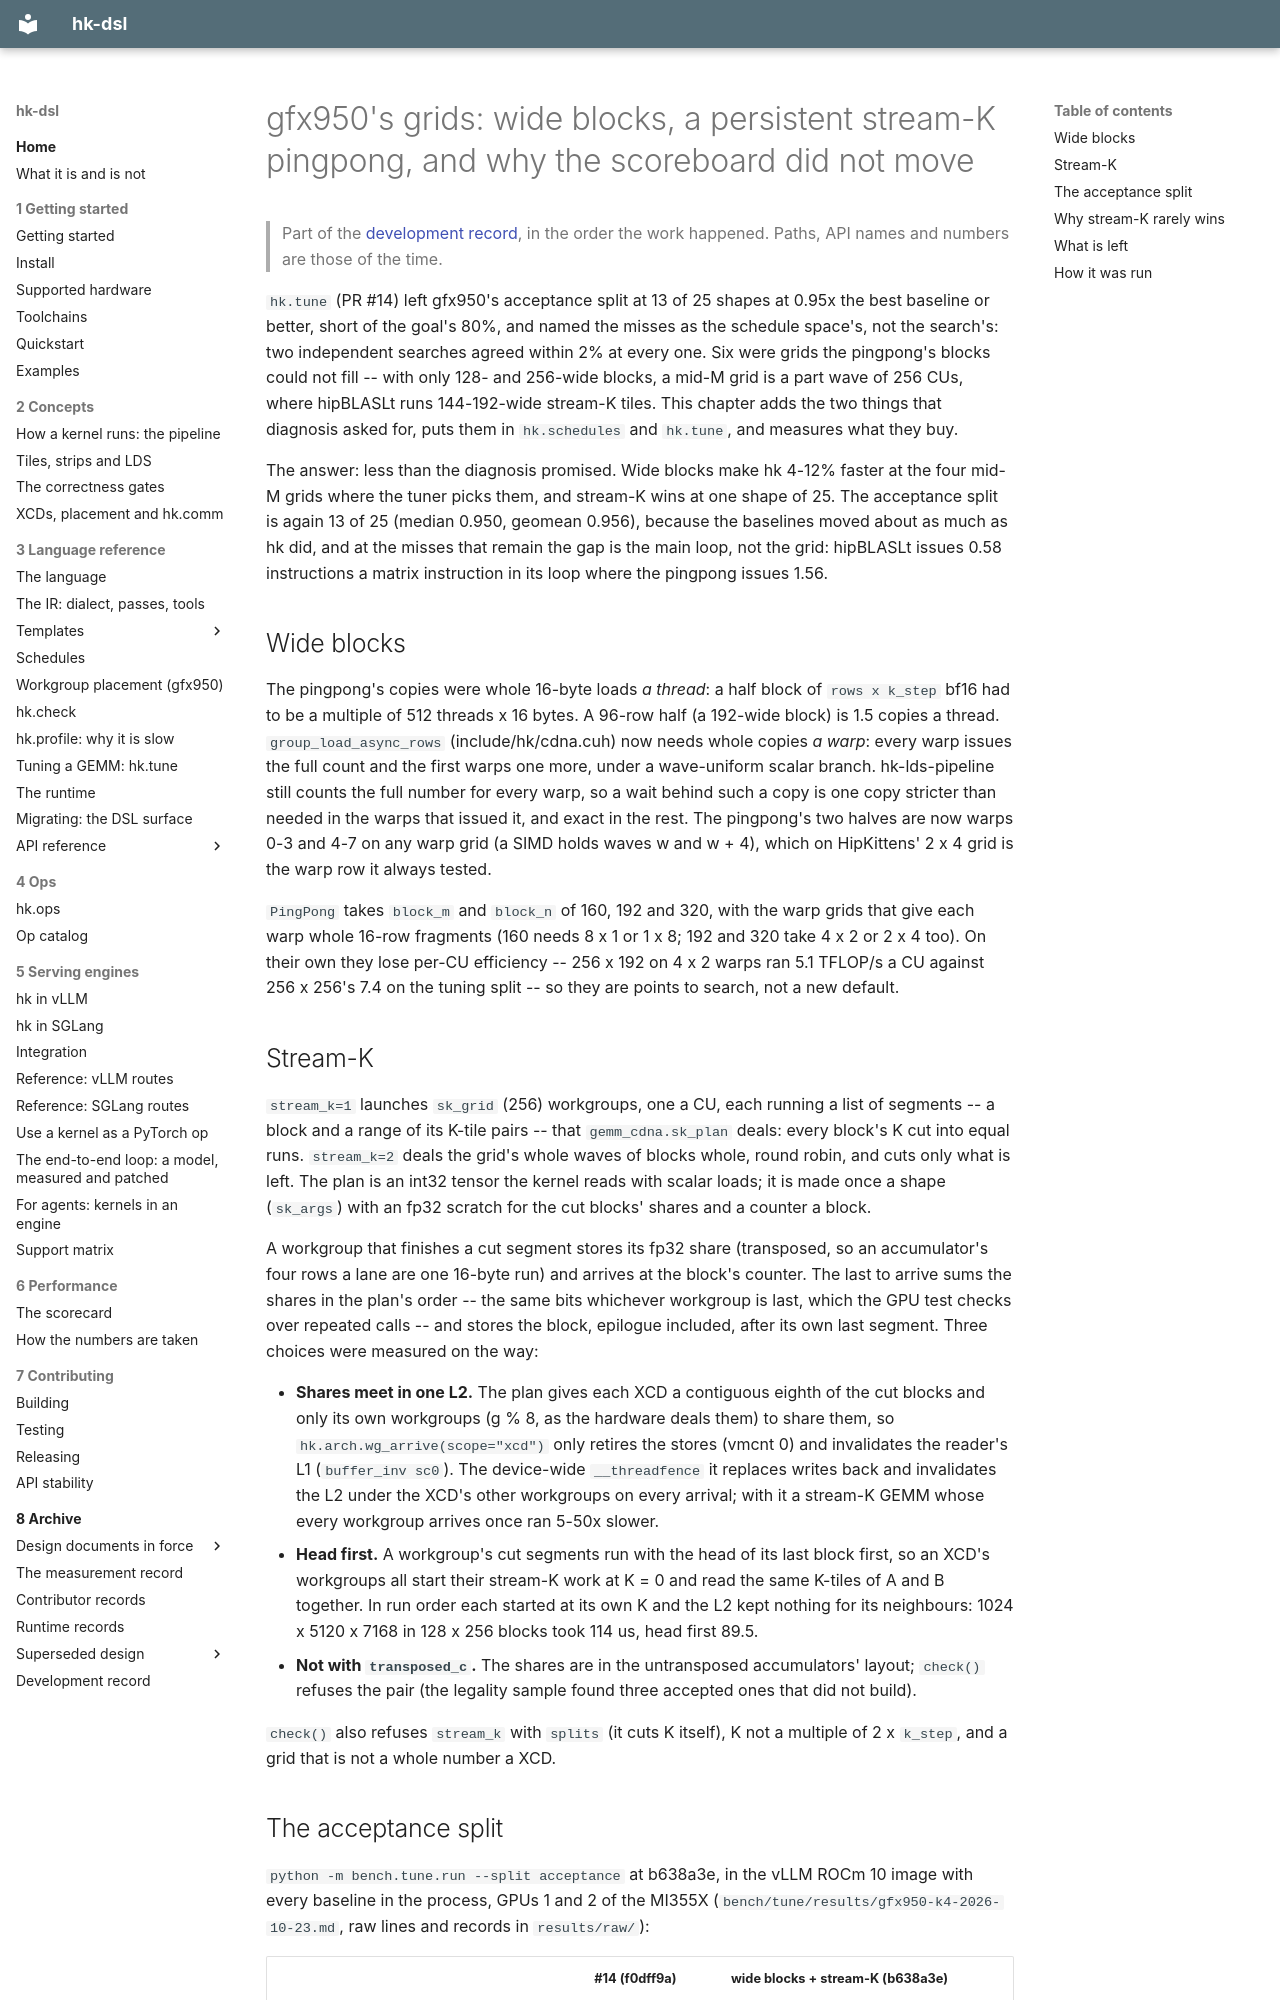

repository: vivienfanghuagood/hk-dsl · page: history/45-wide-blocks-and-stream-k/index.html · generator: mkdocs

# gfx950's grids: wide blocks, a persistent stream-K pingpong, and why the scoreboard did not move

> Part of the [development record](README.md), in the order the work happened. Paths, API names and numbers are those of the time.

`hk.tune` (PR #14) left
gfx950's acceptance split at 13 of 25 shapes at 0.95x the best baseline or
better, short of the goal's 80%, and named the misses as the schedule
space's, not the search's: two independent searches agreed within 2% at
every one. Six were grids the pingpong's blocks could not fill -- with only
128- and 256-wide blocks, a mid-M grid is a part wave of 256 CUs, where
hipBLASLt runs 144-192-wide stream-K tiles. This chapter adds the two things
that diagnosis asked for, puts them in `hk.schedules` and `hk.tune`, and
measures what they buy.

The answer: less than the diagnosis promised. Wide blocks make hk 4-12%
faster at the four mid-M grids where the tuner picks them, and stream-K wins
at one shape of 25. The acceptance split is again 13 of 25 (median 0.950,
geomean 0.956), because the baselines moved about as much as hk did, and at
the misses that remain the gap is the main loop, not the grid:
hipBLASLt issues 0.58 instructions a matrix instruction in its loop where
the pingpong issues 1.56.

## Wide blocks

The pingpong's copies were whole 16-byte loads *a thread*: a half block of
`rows x k_step` bf16 had to be a multiple of 512 threads x 16 bytes. A
96-row half (a 192-wide block) is 1.5 copies a thread. `group_load_async_rows`
(include/hk/cdna.cuh) now needs whole copies *a warp*: every warp issues the
full count and the first warps one more, under a wave-uniform scalar branch.
hk-lds-pipeline still counts the full number for every warp, so a wait
behind such a copy is one copy stricter than needed in the warps that issued
it, and exact in the rest. The pingpong's two halves are now warps 0-3 and
4-7 on any warp grid (a SIMD holds waves w and w + 4), which on HipKittens'
2 x 4 grid is the warp row it always tested.

`PingPong` takes `block_m` and `block_n` of 160, 192 and 320, with the warp
grids that give each warp whole 16-row fragments (160 needs 8 x 1 or 1 x 8;
192 and 320 take 4 x 2 or 2 x 4 too). On their own they lose per-CU
efficiency -- 256 x 192 on 4 x 2 warps ran 5.1 TFLOP/s a CU against
256 x 256's 7.4 on the tuning split -- so they are points to search, not a
new default.
